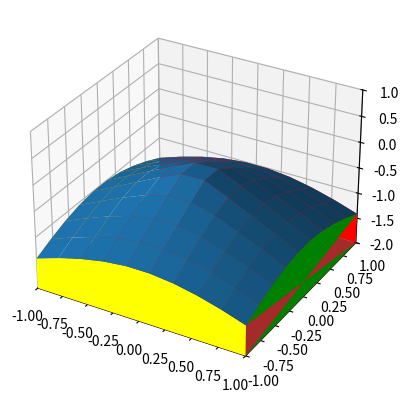

Here is the Python script that generated this plot:
from mpl_toolkits.mplot3d import Axes3D
import matplotlib.pyplot as plt
import numpy as np
from mpl_toolkits.mplot3d.art3d import Poly3DCollection

X = np.linspace(-1, 1, 10)
Y = np.linspace(-1, 1, 10)
X, Y = np.meshgrid(X, Y)
Z = -np.sqrt(X**2 + Y**2)

front = []
for i in range(len(X[0])):
    front.append((X[0][i],Y[0][i],Z[0][i]))
front.append((1,-1,-2))
front.append((-1,-1,-2))

back = []
for i in range(len(X[-1])):
    back.append((X[-1][i],Y[-1][i],Z[-1][i]))
back.append((1,1,-2))
back.append((-1,1,-2))

left = []
for i in range(len(X)):
    left.append((X[i][0],Y[i][0],Z[i][0]))
left.append((-1,-1,-2))
left.append((-1,1,-2))

right = []
for i in range(len(X)):
    right.append((X[i][-1],Y[i][-1],Z[i][-1]))
right.append((1,-1,-2))
right.append((1,1,-2))

bottom = []
bottom.append((1,-1,-2))
bottom.append((1,1,-2))
bottom.append((-1,1,-2))
bottom.append((-1,-1,-2))

fig = plt.figure()
ax = fig.add_subplot(111,projection='3d')
ax.set_xlim3d(-1, 1)
ax.set_ylim3d(-1, 1)
ax.set_zlim3d(-2, 1)
c = Poly3DCollection([front,back,left,right,bottom]) 
c.set_facecolor(["yellow","red","orange","green","brown"])
ax.add_collection3d(c)
surf = ax.plot_surface(X, Y, Z)
plt.show()